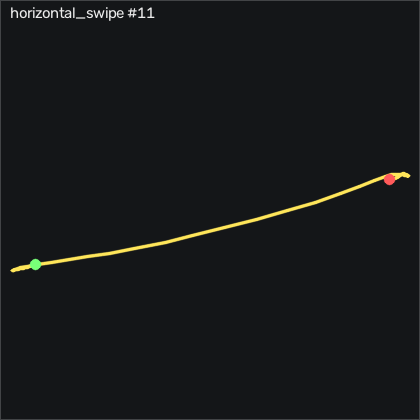

Values plotted in this chart, from the file beside it:
t_s, ax, ay, az, gx, gy, gz, seq
0.00000, -0.946, 0.115, -0.00900, -36.17, 9.41, -6.28, 37143
0.01000, -0.951, 0.07400, 0.00000, -39.7, 10.2, -7.683, 37144
0.02000, -0.977, 0.03900, 0.00400, -41.81, 11.33, -8.171, 37145
0.03000, -0.998, -0.01800, 0.00000, -42.33, 11.51, -8.415, 37146
0.04000, -0.995, -0.07400, 0.01500, -41.23, 10.48, -8.719, 37147
0.05100, -0.997, -0.117, 0.01800, -38.48, 9.623, -8.78, 37148
0.06000, -1.007, -0.154, 0.02100, -34.46, 8.922, -8.872, 37149
0.07000, -1.017, -0.154, 0.02600, -30.07, 7.916, -7.927, 37150
0.08000, -1.02, -0.142, 0.01300, -26.29, 6.392, -6.463, 37151
0.09100, -1.007, -0.14, 0.01300, -23.88, 4.776, -4.726, 37152
0.1, -1.003, -0.149, 0.01200, -22.66, 3.831, -3.018, 37153
0.11, -1.016, -0.173, 0.00300, -22.2, 3.404, -0.793, 37154
0.12, -1.027, -0.246, -0.00400, -21.81, 2.794, 1.281, 37155
0.13, -1.016, -0.384, -0.00500, -19.77, 1.544, 3.933, 37156
0.14, -1.063, -0.561, 0.00400, -13.48, 0.8434, 7.622, 37157
0.15, -1.191, -0.785, 0.01900, -0.6498, 0.1114, 8.598, 37158
0.16, -1.291, -1.074, 0.04100, 20.51, -3.395, 4.726, 37159
0.17, -1.26, -1.383, 0.137, 51.58, -12.36, -0.854, 37160
0.18, -1.105, -1.662, 0.183, 90.66, -27.33, 3.079, 37161
0.19, -0.962, -1.903, 0.163, 137.9, -36.5, 11.8, 37162
0.2, -0.914, -2.025, 0.04900, 193.1, -37.36, 22.65, 37163
0.21, -0.953, -1.948, -0.174, 255.5, -39.83, 36.4, 37164
0.221, -1.008, -1.776, -0.368, 318.9, -43.79, 43.66, 37165
0.23, -1.119, -1.672, -0.669, 374.6, -56.57, 46.62, 37166
0.24, -1.3, -1.711, -0.971, 425.5, -69.25, 50.82, 37167
0.25, -1.47, -1.805, -1.287, 475.2, -84.68, 67.01, 37168
0.261, -1.419, -1.7, -1.625, 528.8, -107.2, 96.37, 37169
0.27, -1.08, -1.243, -1.977, 577.7, -139.3, 135.8, 37170
0.28, -0.768, -0.444, -2.122, 609.1, -157.4, 158.7, 37171
0.29, -0.741, 0.412, -2.049, 610.8, -161.9, 155.5, 37172
0.3, -0.841, 1.39, -1.924, 589.4, -163, 126.6, 37173
0.31, -0.738, 2.205, -1.639, 542.6, -163.2, 90.82, 37174
0.32, -0.512, 2.677, -1.236, 467.2, -158.1, 70.64, 37175
0.33, -0.227, 2.83, -0.875, 375.3, -141.1, 60.88, 37176
0.34, -0.05200, 2.724, -0.638, 282.1, -110.8, 46.49, 37177
0.35, -0.07300, 2.334, -0.505, 196.6, -73.33, 25.58, 37178
0.36, -0.245, 1.778, -0.423, 128.2, -37.94, 10.21, 37179
0.37, -0.477, 1.291, -0.371, 83.41, -12.14, 5.092, 37180
0.38, -0.67, 0.968, -0.356, 59.5, 1.514, 7.592, 37181
0.391, -0.763, 0.799, -0.329, 47.55, 6.696, 15.49, 37182
0.4, -0.801, 0.805, -0.298, 41.76, 8.373, 24.15, 37183
0.41, -0.829, 0.897, -0.281, 36.12, 8.648, 25.58, 37184
0.42, -0.899, 0.946, -0.259, 26.12, 7.398, 16.22, 37185
0.43, -0.98, 0.887, -0.234, 12.83, 3.922, 3.354, 37186
0.44, -0.986, 0.749, -0.196, 0.4172, -2.115, -6.067, 37187
0.45, -0.921, 0.661, -0.17, -7.875, -7.968, -10.37, 37188
0.46, -0.845, 0.588, -0.153, -13.82, -10.8, -12.32, 37189
0.47, -0.82, 0.467, -0.114, -18.03, -9.919, -12.32, 37190
0.48, -0.795, 0.369, -0.06000, -18.76, -7.236, -8.658, 37191
0.49, -0.793, 0.332, -0.02800, -15.65, -4.157, -2.957, 37192
0.5, -0.803, 0.338, -0.00400, -11.26, -1.535, 2.012, 37193
0.51, -0.806, 0.356, 0.01200, -7.784, 0.4164, 5.915, 37194
0.521, -0.813, 0.377, 0.02100, -5.711, 2.001, 7.531, 37195
0.53, -0.837, 0.379, 0.02600, -4.644, 3.343, 7.592, 37196
0.54, -0.86, 0.38, 0.03300, -3.912, 3.526, 6.707, 37197
0.55, -0.855, 0.395, 0.03600, -3.577, 2.672, 6.189, 37198
0.561, -0.846, 0.409, 0.04200, -3.943, 2.215, 5.884, 37199
0.57, -0.838, 0.435, 0.03900, -4.766, 2.245, 4.543, 37200
0.58, -0.826, 0.461, 0.04000, -6.534, 2.764, 3.262, 37201
0.59, -0.823, 0.478, 0.04400, -9.583, 4.318, 2.988, 37202
... 15 more rows
